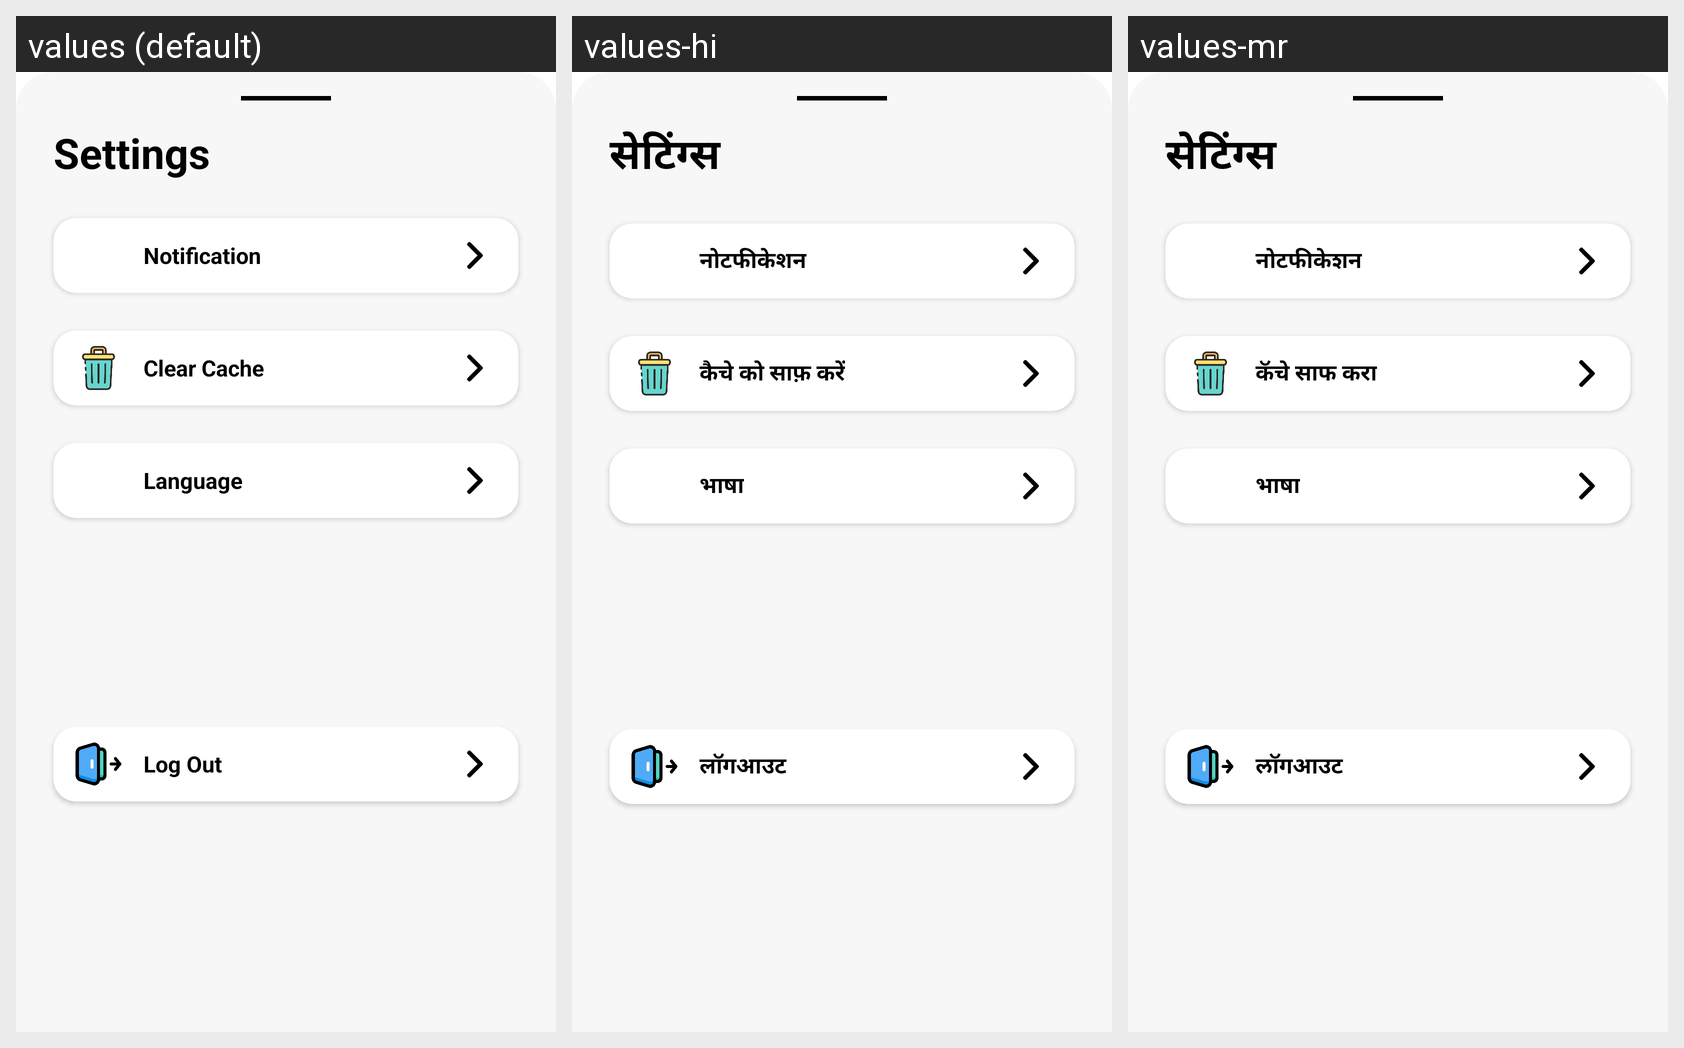

The Android screen above is rendered under several locales of the same app. Produce the string resources it draws, with the default and per-locale values.
Android screen res/layout/setting_bottomsheet_for_mess.xml rendered under 3 locales, left to right: values (default), values-hi, values-mr. Device: Nexus 5 (rendered at 1080×1920; each locale shown at half size, 540×960, under a caption strip naming it); theme Theme.DailyBites.
Strings drawn on this screen, with the default value and each locale's value (text and hints the layout hard-codes, and strings that could not be matched under every locale, appear in the picture but are not listed):

settings
  values: Settings
  values-hi: सेटिंग्स 
  values-mr: सेटिंग्स 

notification
  values: Notification
  values-hi: नोटफीकेशन
  values-mr: नोटफीकेशन

clear_cache
  values: Clear Cache
  values-hi: कैचे को साफ़ करें
  values-mr: कॅचे साफ करा

language
  values: Language
  values-hi: भाषा
  values-mr: भाषा

log_out
  values: Log Out
  values-hi: लॉगआउट
  values-mr: लॉगआउट
